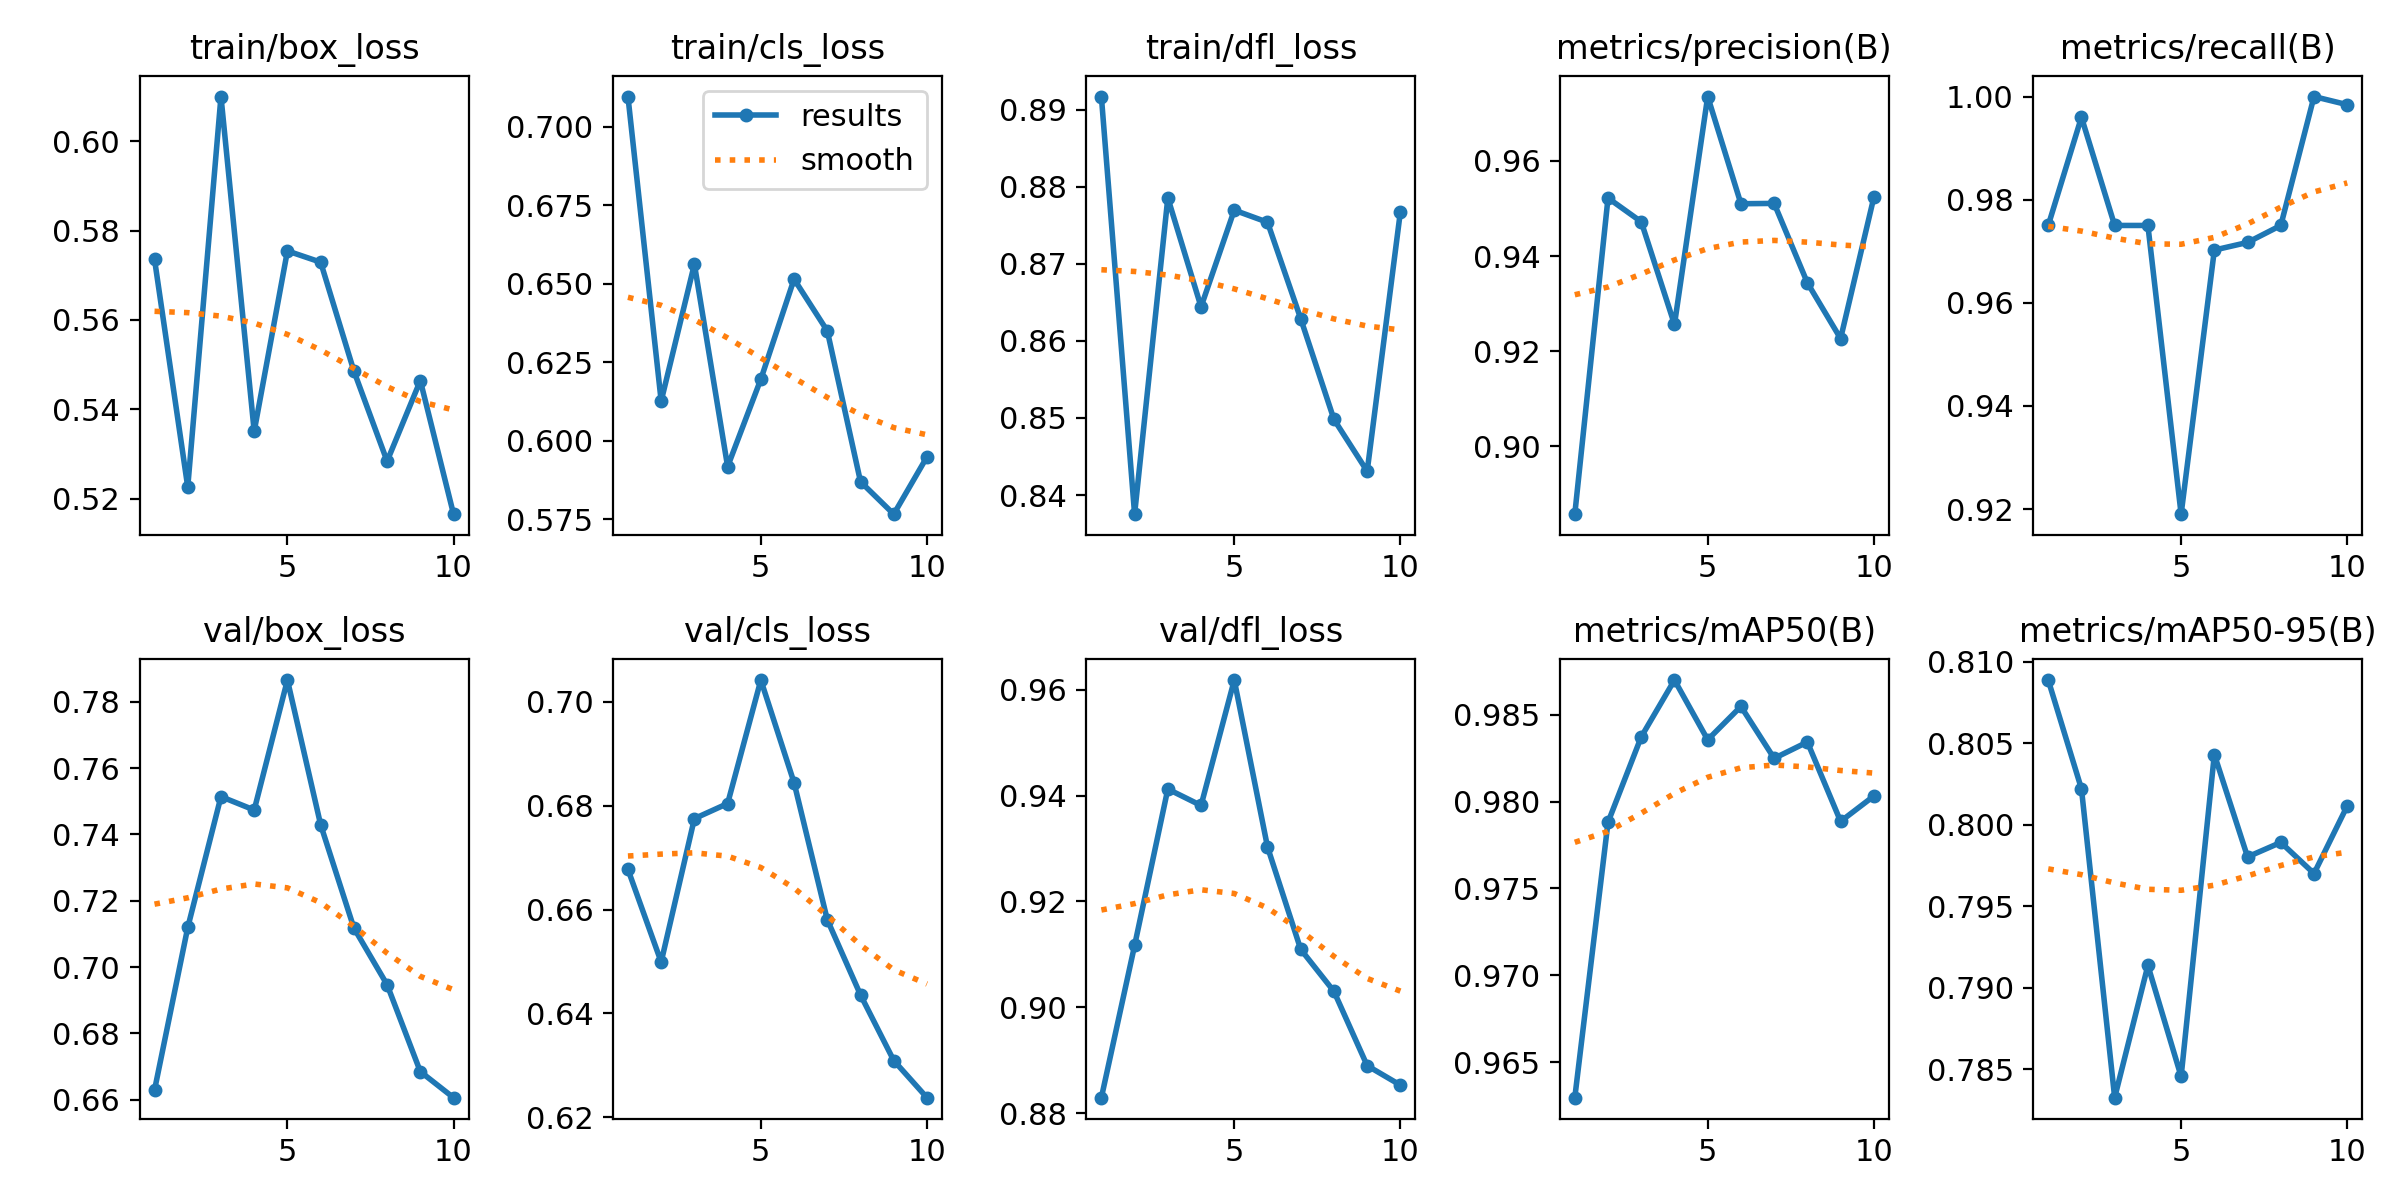

The data file committed next to this chart (first rows):
epoch, time, train/box_loss, train/cls_loss, train/dfl_loss, metrics/precision(B), metrics/recall(B), metrics/mAP50(B), metrics/mAP50-95(B), val/box_loss, val/cls_loss, val/dfl_loss, lr/pg0, lr/pg1, lr/pg2
1, 43.83, 0.5736, 0.7097, 0.8917, 0.8858, 0.975, 0.9629, 0.8089, 0.6629, 0.6677, 0.8829, 4e-05, 4e-05, 4e-05
2, 83.44, 0.5226, 0.6126, 0.8375, 0.9522, 0.996, 0.9788, 0.8022, 0.7119, 0.6499, 0.9117, 9.01e-05, 9.01e-05, 9.01e-05
3, 123.5, 0.61, 0.6563, 0.8786, 0.9472, 0.975, 0.9837, 0.7833, 0.7514, 0.6775, 0.9412, 0.0001283, 0.0001283, 0.0001283
4, 162.5, 0.5351, 0.5917, 0.8644, 0.9256, 0.975, 0.987, 0.7914, 0.7474, 0.6804, 0.9381, 0.0001547, 0.0001547, 0.0001547
5, 198, 0.5755, 0.6196, 0.877, 0.9735, 0.919, 0.9836, 0.7846, 0.7865, 0.7042, 0.9618, 0.0001691, 0.0001691, 0.0001691
6, 230.6, 0.5729, 0.6515, 0.8754, 0.951, 0.9702, 0.9855, 0.8043, 0.7429, 0.6844, 0.9303, 0.0001717, 0.0001717, 0.0001717
7, 263.6, 0.5486, 0.635, 0.8629, 0.9511, 0.9717, 0.9825, 0.798, 0.7118, 0.658, 0.9109, 0.0001624, 0.0001624, 0.0001624
8, 297.2, 0.5284, 0.5869, 0.8498, 0.9344, 0.975, 0.9834, 0.7989, 0.6947, 0.6436, 0.903, 0.0001412, 0.0001412, 0.0001412
9, 336.7, 0.5464, 0.5766, 0.8431, 0.9227, 1, 0.9789, 0.797, 0.6685, 0.6309, 0.889, 0.0001082, 0.0001082, 0.0001082
10, 375.6, 0.5165, 0.5948, 0.8768, 0.9523, 0.9984, 0.9803, 0.8012, 0.6606, 0.6238, 0.8853, 6.322e-05, 6.322e-05, 6.322e-05
